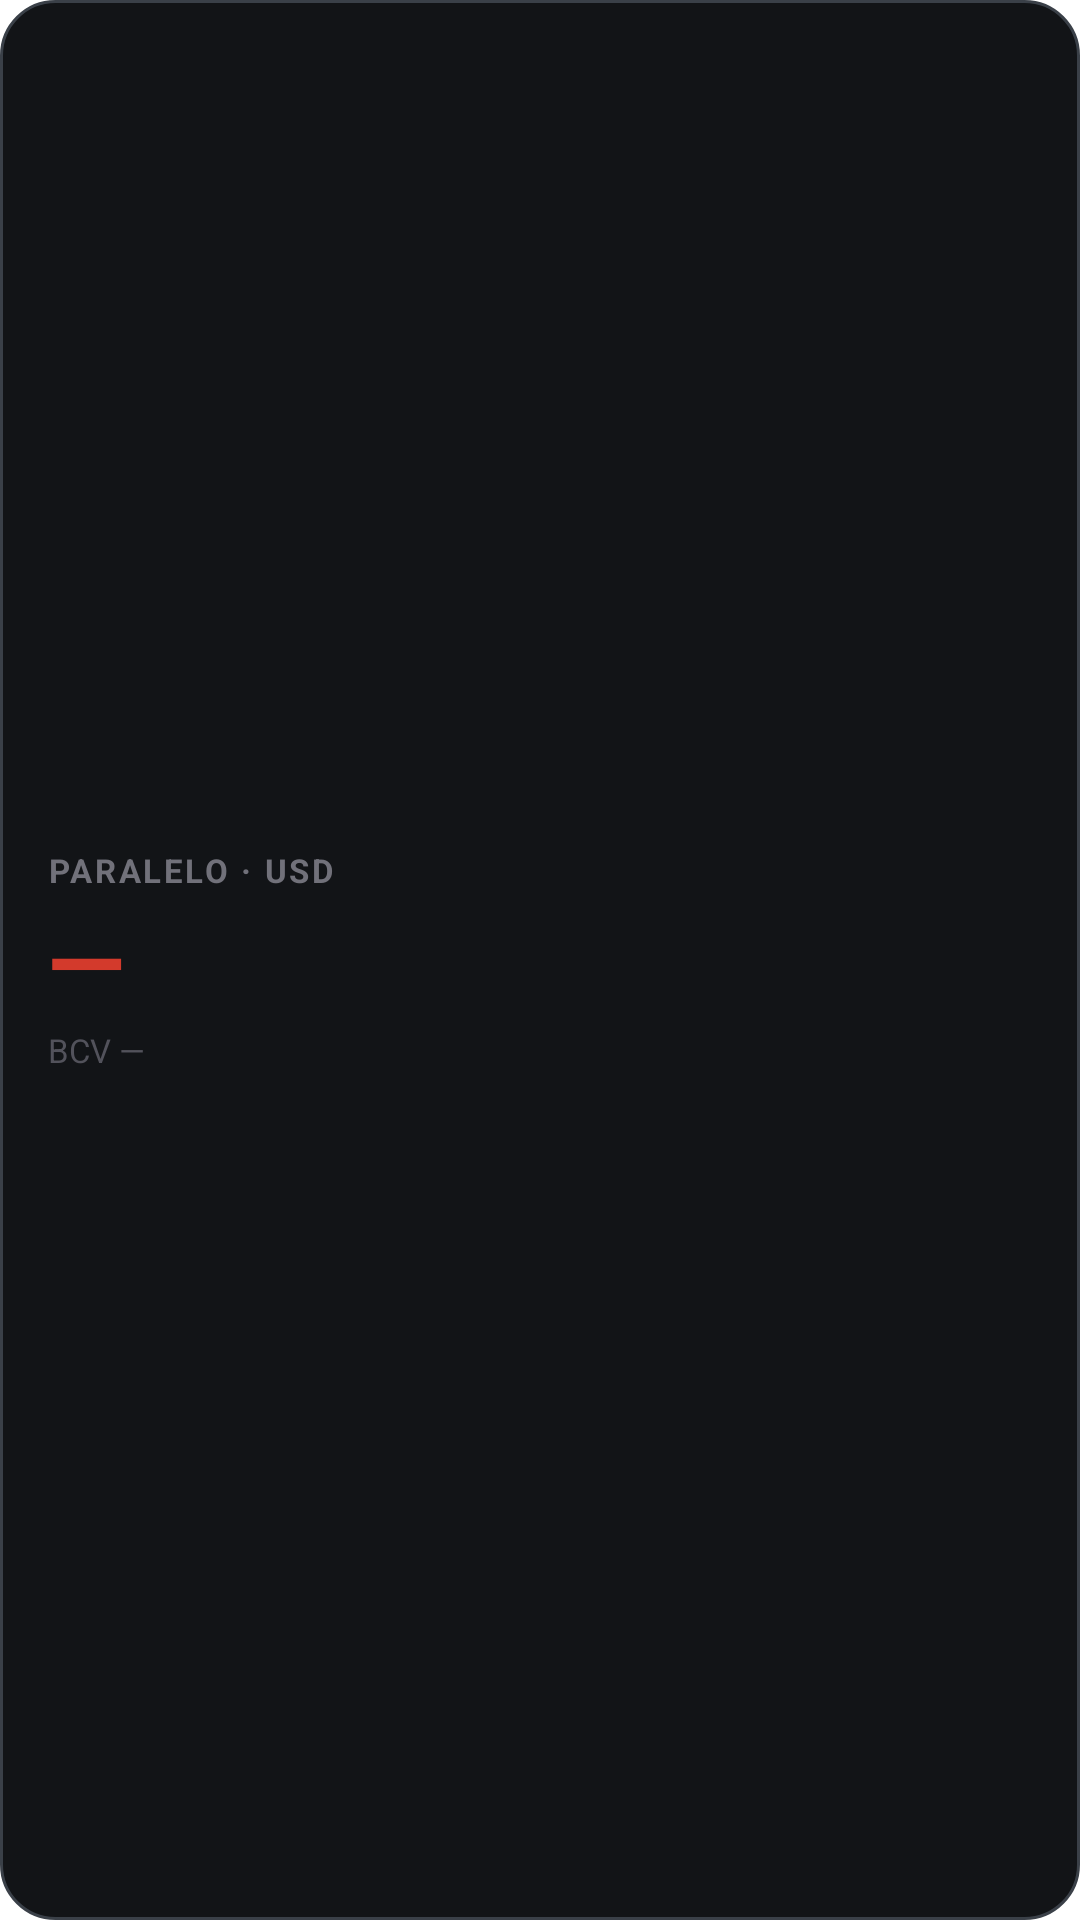

Here is an Android app screen rendered from its layout file. Give the layout XML and the strings, colors and styles it references.
<!-- AndroidManifest.xml: fallback theme Theme.MaterialComponents.DayNight.NoActionBar -->
<!-- res/layout/widget_parallel.xml -->
<?xml version="1.0" encoding="utf-8"?>
<LinearLayout xmlns:android="http://schemas.android.com/apk/res/android"
    android:id="@+id/widget_root"
    android:layout_width="match_parent"
    android:layout_height="match_parent"
    android:background="@drawable/widget_bg"
    android:orientation="vertical"
    android:gravity="center_vertical"
    android:paddingStart="16dp"
    android:paddingEnd="16dp"
    android:paddingTop="12dp"
    android:paddingBottom="12dp">

    <TextView
        android:id="@+id/widget_title"
        android:layout_width="wrap_content"
        android:layout_height="wrap_content"
        android:text="PARALELO · USD"
        android:textColor="@color/widget_eyebrow"
        android:textSize="11sp"
        android:letterSpacing="0.08"
        android:textStyle="bold" />

    <TextView
        android:id="@+id/widget_rate"
        android:layout_width="wrap_content"
        android:layout_height="wrap_content"
        android:text="—"
        android:textColor="@color/widget_accent_parallel"
        android:textSize="34sp"
        android:textStyle="bold"
        android:letterSpacing="-0.02" />

    <LinearLayout
        android:id="@+id/widget_meta"
        android:layout_width="wrap_content"
        android:layout_height="wrap_content"
        android:orientation="horizontal">

        <TextView
            android:id="@+id/widget_secondary"
            android:layout_width="wrap_content"
            android:layout_height="wrap_content"
            android:text="BCV —"
            android:textColor="@color/widget_secondary"
            android:textSize="11sp" />

        <TextView
            android:id="@+id/widget_updated"
            android:layout_width="wrap_content"
            android:layout_height="wrap_content"
            android:layout_marginStart="8dp"
            android:text=""
            android:textColor="@color/widget_updated"
            android:textSize="10sp" />
    </LinearLayout>
</LinearLayout>
<!-- resources referenced by this layout -->
<resources>
  <color name="widget_accent_parallel">#D33A2C</color>
  <color name="widget_eyebrow">#71717A</color>
  <color name="widget_secondary">#52525B</color>
  <color name="widget_updated">#A1A1AA</color>
  <!-- drawable widget_bg (drawable) -->
  <?xml version="1.0" encoding="utf-8"?>
  <shape xmlns:android="http://schemas.android.com/apk/res/android"
      android:shape="rectangle">
      <corners android:radius="18dp" />
      <solid android:color="#121417" />
      <stroke android:width="1dp" android:color="#3A4048" />
  </shape>
</resources>
